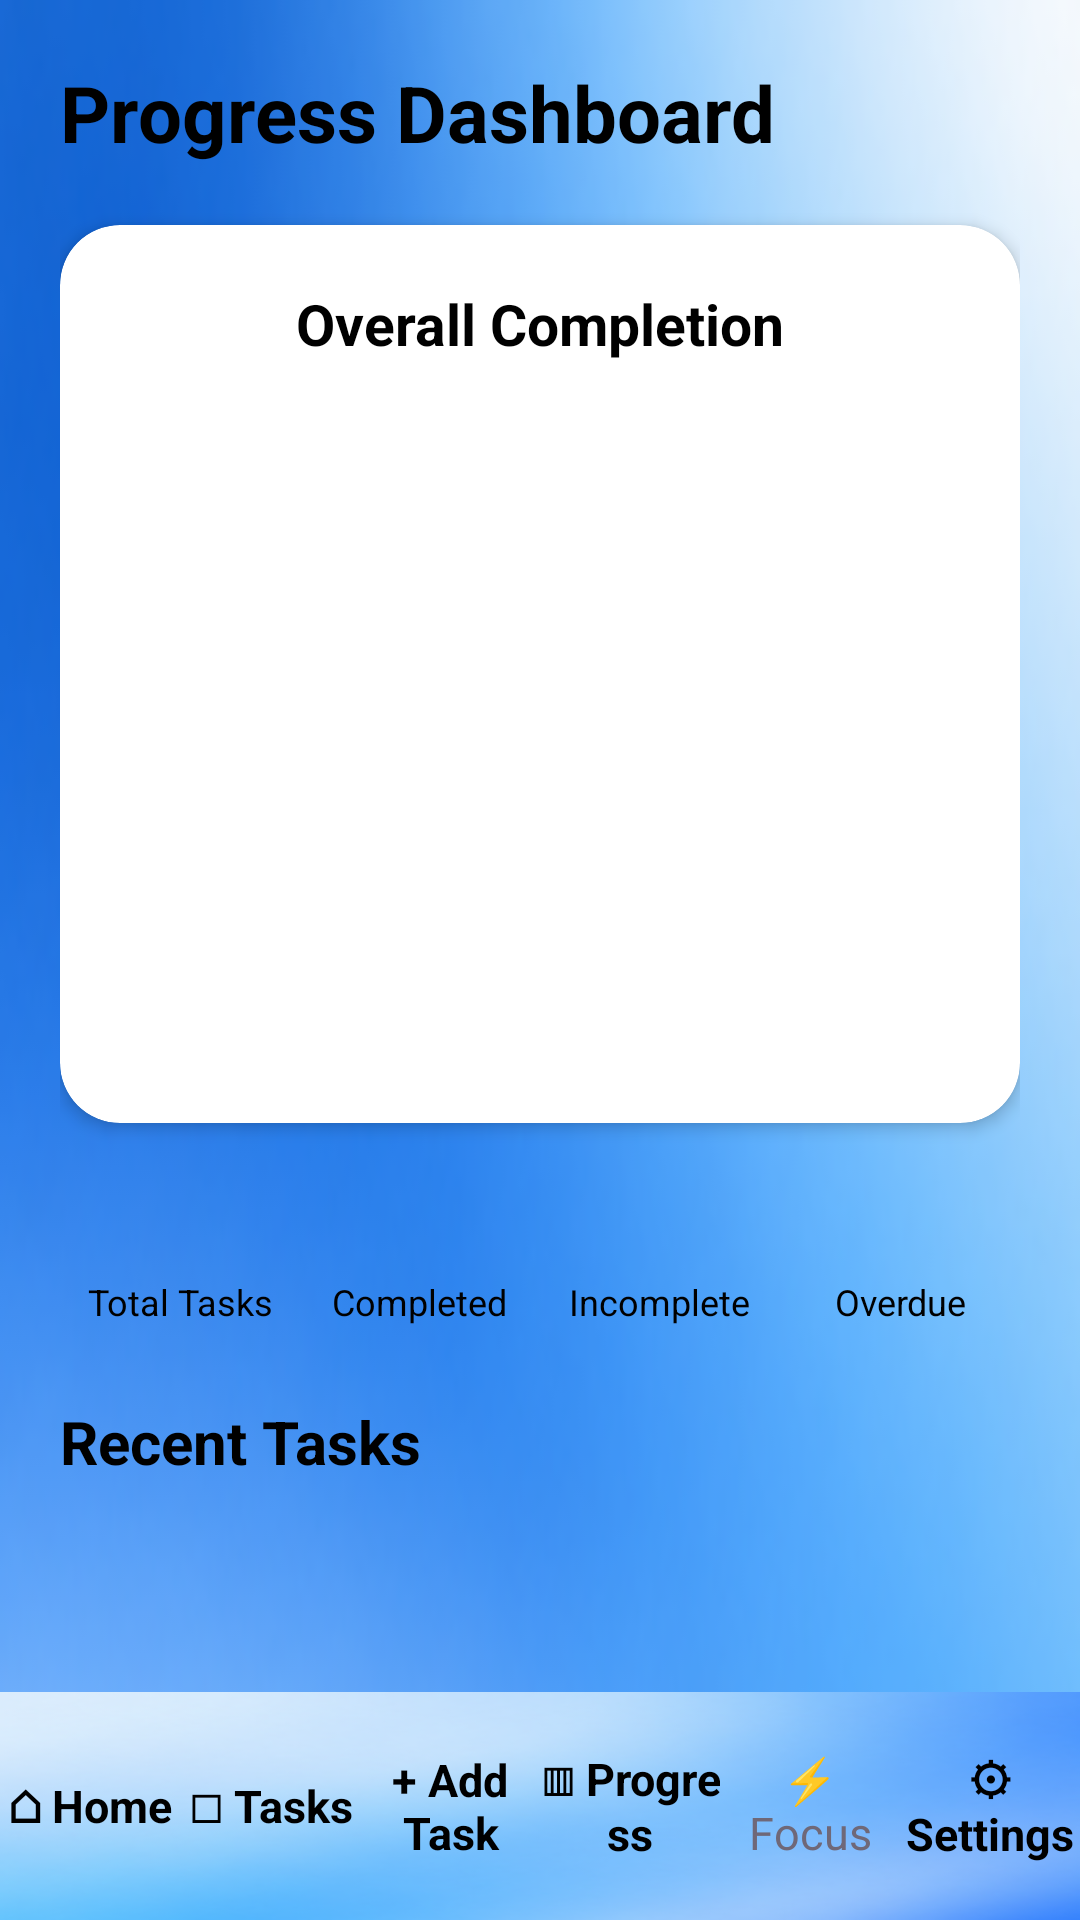

Write the Android layout XML for this screen, with the resource values it uses.
<!-- AndroidManifest.xml: application theme Theme.StudyMate -->
<!-- res/layout/fragment_progress.xml -->
<?xml version="1.0" encoding="utf-8"?>
<androidx.constraintlayout.widget.ConstraintLayout
    xmlns:android="http://schemas.android.com/apk/res/android"
    xmlns:app="http://schemas.android.com/apk/res-auto"
    xmlns:tools="http://schemas.android.com/tools"
    android:layout_width="match_parent"
    android:layout_height="match_parent"
    android:background="@drawable/background_5"
    tools:context=".ProgressFragment">

    <ScrollView
        android:id="@+id/progressScrollView"
        android:layout_width="0dp"
        android:layout_height="0dp"
        android:fillViewport="true"
        android:padding="20dp"
        app:layout_constraintTop_toTopOf="parent"
        app:layout_constraintBottom_toTopOf="@id/bottomNav"
        app:layout_constraintStart_toStartOf="parent"
        app:layout_constraintEnd_toEndOf="parent">

        <LinearLayout
            android:layout_width="match_parent"
            android:layout_height="wrap_content"
            android:orientation="vertical">

            <TextView
                android:id="@+id/textviewProgressTitle"
                android:layout_width="wrap_content"
                android:layout_height="wrap_content"
                android:text="@string/progress_dashboard"
                android:textColor="@android:color/black"
                android:textSize="26sp"
                android:textStyle="bold"
                android:layout_marginBottom="20dp" />

            <androidx.cardview.widget.CardView
                android:layout_width="match_parent"
                android:layout_height="wrap_content"
                android:layout_marginBottom="22dp"
                app:cardBackgroundColor="@android:color/white"
                app:cardCornerRadius="20dp"
                app:cardElevation="3dp">

                <LinearLayout
                    android:layout_width="match_parent"
                    android:layout_height="wrap_content"
                    android:orientation="vertical"
                    android:gravity="center"
                    android:padding="20dp">

                    <TextView
                        android:layout_width="wrap_content"
                        android:layout_height="wrap_content"
                        android:text="@string/overall_completion"
                        android:textColor="@android:color/black"
                        android:textSize="19sp"
                        android:textStyle="bold"
                        android:layout_marginBottom="18dp" />

                    <FrameLayout
                        android:layout_width="180dp"
                        android:layout_height="180dp">

                        <ProgressBar
                            android:id="@+id/progressCircular"
                            style="?android:attr/progressBarStyleHorizontal"
                            android:layout_width="180dp"
                            android:layout_height="180dp"
                            android:layout_gravity="center"
                            android:indeterminate="false"
                            android:max="100"
                            android:progressDrawable="@drawable/circular_progress" />

                        <TextView
                            android:id="@+id/textviewCompletionPercentage"
                            android:layout_width="wrap_content"
                            android:layout_height="wrap_content"
                            android:layout_gravity="center"
                            android:textColor="@android:color/black"
                            android:textSize="30sp"
                            android:textStyle="bold" />

                    </FrameLayout>

                    <TextView
                        android:id="@+id/textviewCompletedOfTotal"
                        android:layout_width="wrap_content"
                        android:layout_height="wrap_content"
                        android:textColor="@android:color/black"
                        android:textSize="16sp"
                        android:textStyle="bold"
                        android:layout_marginTop="14dp" />

                </LinearLayout>

            </androidx.cardview.widget.CardView>

            <LinearLayout
                android:id="@+id/taskStatistics"
                android:layout_width="match_parent"
                android:layout_height="wrap_content"
                android:baselineAligned="false"
                android:orientation="horizontal"
                android:weightSum="4"
                android:layout_marginBottom="25dp">

                <LinearLayout
                    android:id="@+id/totalTasksContainer"
                    android:layout_width="0dp"
                    android:layout_height="wrap_content"
                    android:layout_weight="1"
                    android:orientation="vertical"
                    android:gravity="center">

                    <TextView
                        android:id="@+id/tvTotalTasks"
                        android:layout_width="wrap_content"
                        android:layout_height="wrap_content"
                        android:textColor="@android:color/black"
                        android:textSize="22sp"
                        android:textStyle="bold" />

                    <TextView
                        android:layout_width="wrap_content"
                        android:layout_height="wrap_content"
                        android:gravity="center"
                        android:text="@string/total_tasks"
                        android:textColor="@android:color/black"
                        android:textSize="12sp" />

                </LinearLayout>

                <LinearLayout
                    android:id="@+id/completedTasksContainer"
                    android:layout_width="0dp"
                    android:layout_height="wrap_content"
                    android:layout_weight="1"
                    android:orientation="vertical"
                    android:gravity="center">

                    <TextView
                        android:id="@+id/textviewCompletedTasks"
                        android:layout_width="wrap_content"
                        android:layout_height="wrap_content"
                        android:textColor="@android:color/black"
                        android:textSize="22sp"
                        android:textStyle="bold" />

                    <TextView
                        android:layout_width="wrap_content"
                        android:layout_height="wrap_content"
                        android:text="@string/completed"
                        android:textColor="@android:color/black"
                        android:textSize="12sp"
                        android:gravity="center" />

                </LinearLayout>

                <LinearLayout
                    android:id="@+id/incompleteTasksContainer"
                    android:layout_width="0dp"
                    android:layout_height="wrap_content"
                    android:layout_weight="1"
                    android:orientation="vertical"
                    android:gravity="center">

                    <TextView
                        android:id="@+id/textviewIncompleteTasks"
                        android:layout_width="wrap_content"
                        android:layout_height="wrap_content"
                        android:textColor="@android:color/black"
                        android:textSize="22sp"
                        android:textStyle="bold" />

                    <TextView
                        android:layout_width="wrap_content"
                        android:layout_height="wrap_content"
                        android:text="@string/incomplete"
                        android:textColor="@android:color/black"
                        android:textSize="12sp"
                        android:gravity="center" />

                </LinearLayout>

                <LinearLayout
                    android:id="@+id/overdueTasksContainer"
                    android:layout_width="0dp"
                    android:layout_height="wrap_content"
                    android:layout_weight="1"
                    android:orientation="vertical"
                    android:gravity="center">

                    <TextView
                        android:id="@+id/tvOverdueTasks"
                        android:layout_width="wrap_content"
                        android:layout_height="wrap_content"
                        android:textColor="@android:color/black"
                        android:textSize="22sp"
                        android:textStyle="bold" />

                    <TextView
                        android:layout_width="wrap_content"
                        android:layout_height="wrap_content"
                        android:text="@string/overdue"
                        android:textColor="@android:color/black"
                        android:textSize="12sp"
                        android:gravity="center" />

                </LinearLayout>

            </LinearLayout>

            <TextView
                android:id="@+id/textviewRecentTasksTitle"
                android:layout_width="wrap_content"
                android:layout_height="wrap_content"
                android:text="@string/recent_tasks"
                android:textColor="@android:color/black"
                android:textSize="20sp"
                android:textStyle="bold"
                android:layout_marginBottom="12dp" />

            <LinearLayout
                android:id="@+id/recentTasksContainer"
                android:layout_width="match_parent"
                android:layout_height="wrap_content"
                android:orientation="vertical"
                android:layout_marginBottom="20dp" />

        </LinearLayout>

    </ScrollView>




    <include
        android:id="@+id/bottomNav"
        layout="@layout/bottom_nav"
        android:layout_width="0dp"
        android:layout_height="76dp"
        app:layout_constraintBottom_toBottomOf="parent"
        app:layout_constraintStart_toStartOf="parent"
        app:layout_constraintEnd_toEndOf="parent" />


</androidx.constraintlayout.widget.ConstraintLayout>
<!-- res/layout/bottom_nav.xml (included above) -->
<?xml version="1.0" encoding="utf-8"?>
<LinearLayout
    xmlns:android="http://schemas.android.com/apk/res/android"
    android:id="@+id/bottomNav"
    android:layout_width="match_parent"
    android:layout_height="76dp"
    android:orientation="horizontal"
    android:gravity="center"
    android:background="@drawable/background_1"
    android:elevation="10dp"
    android:paddingTop="6dp"
    android:paddingBottom="6dp">

    <TextView
        android:id="@+id/navHome"
        android:layout_width="0dp"
        android:layout_height="match_parent"
        android:layout_weight="1"
        android:text="@string/_10_home"
        android:gravity="center"
        android:textColor="@color/text_primary"
        android:textSize="15sp"
        android:textStyle="bold" />

    <TextView
        android:id="@+id/navTasks"
        android:layout_width="0dp"
        android:layout_height="match_parent"
        android:layout_weight="1"
        android:text="@string/_10_tasks"
        android:gravity="center"
        android:textColor="@color/text_primary"
        android:textSize="15sp"
        android:textStyle="bold"/>

    <TextView
        android:id="@+id/navAddTask"
        android:layout_width="0dp"
        android:layout_height="match_parent"
        android:layout_weight="1"
        android:text="@string/_10_add_task"
        android:gravity="center"
        android:textColor="@color/text_primary"
        android:textSize="15sp"
        android:textStyle="bold" />

    <TextView
        android:id="@+id/navProgress"
        android:layout_width="0dp"
        android:layout_height="match_parent"
        android:layout_weight="1"
        android:text="@string/_10_progress"
        android:gravity="center"
        android:textColor="@color/text_primary"
        android:textSize="15sp"
        android:textStyle="bold"/>


    <TextView
        android:id="@+id/navFocus"
        android:layout_width="0dp"
        android:layout_height="match_parent"
        android:layout_weight="1"
        android:text="@string/focus"
        android:gravity="center"
        android:textColor="@color/text_secondary"
        android:textSize="15sp" />


    <TextView
        android:id="@+id/navSettings"
        android:layout_width="0dp"
        android:layout_height="match_parent"
        android:layout_weight="1"
        android:text="@string/_10_settings"
        android:gravity="center"
        android:textColor="@color/text_primary"
        android:textSize="15sp"
        android:textStyle="bold"/>

</LinearLayout>
<!-- resources referenced by this layout -->
<resources>
  <color name="text_primary">#000000</color>
  <color name="text_secondary">#6F6878</color>
  <!-- drawable background_1: png bitmap (drawable, 41001 bytes) -->
  <!-- drawable background_5: png bitmap (drawable, 39815 bytes) -->
  <string name="_10_add_task">+ Add Task</string>
  <string name="_10_home">⌂ Home</string>
  <string name="_10_progress">▥ Progress</string>
  <string name="_10_settings">⚙ Settings</string>
  <string name="_10_tasks">□ Tasks</string>
  <string name="completed">Completed</string>
  <string name="focus">⚡ Focus</string>
  <string name="incomplete">Incomplete</string>
  <string name="overall_completion">Overall Completion</string>
  <string name="overdue">Overdue</string>
  <string name="progress_dashboard">Progress Dashboard</string>
  <string name="recent_tasks">Recent Tasks</string>
  <string name="total_tasks">Total Tasks</string>
  <style name="Theme.StudyMate" parent="Base.Theme.StudyMate" />
  <style name="Base.Theme.StudyMate" parent="Theme.Material3.Light.NoActionBar">
  
          <item name="colorPrimary">@color/studymate_primary</item>
          <item name="colorOnPrimary">@android:color/white</item>
  
  
          <item name="android:windowBackground">@color/studymate_background</item>
          <item name="android:textColorPrimary">@android:color/black</item>
          <item name="android:textColorSecondary">@android:color/black</item>
  
          <item name="materialButtonStyle">@style/StudyMateButton</item>
  
      </style>
  <color name="studymate_primary">#5E4B73</color>
  <color name="studymate_background">#F7F4FB</color>
  <style name="StudyMateButton" parent="Widget.Material3.Button">
          <item name="backgroundTint">@color/black</item>
          <item name="android:textColor">@color/white</item>
          <item name="cornerRadius">30dp</item>
      </style>
  <color name="black">#FF000000</color>
  <color name="white">#FFFFFFFF</color>
</resources>
